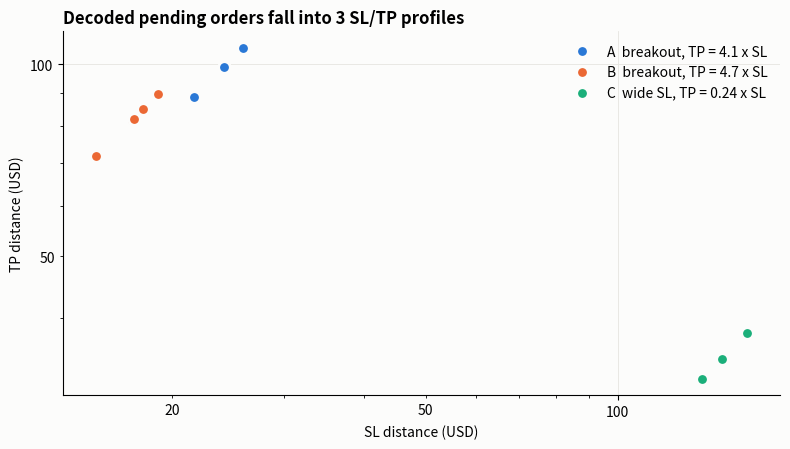

Reproduce this figure in Python. (Note: this script raises an exception after producing the figure.)
"""Decode pending orders read off the tester screenshots into SL/TP ratios.

Shows that every order falls into one of three SL/TP 'strategies'.
Usage: python3 tools/decode_orders.py docs/images
"""
import sys
import numpy as np
import matplotlib
matplotlib.use("Agg")
import matplotlib.pyplot as plt
import matplotlib.ticker

OUT = sys.argv[1] if len(sys.argv) > 1 else "docs/images"
# ticket, placed, type, entry, sl, tp, approx market price when placed
ORDERS = [
    (3,  "2026-01-01 23:10", "buy stop",  4546.32, 4524.62, 4635.27, 4330),
    (4,  "2026-01-01 23:10", "sell stop", 3888.20, 3909.90, 3799.25, 4330),
    (5,  "2026-01-01 23:10", "buy stop",  4547.19, 4532.00, 4618.78, 4330),
    (6,  "2026-01-04 23:05", "sell stop", 4277.23, 4292.45, 4205.48, 4330),
    (9,  "2026-01-07 21:15", "buy stop",  4543.90, 4408.46, 4576.09, 4450),
    (22, "2026-01-29 17:00", "sell stop", 3888.49, 3914.35, 3782.46, 5400),
    (23, "2026-02-01 23:05", "buy stop",  5595.15, 5576.12, 5684.88, 4850),
    (25, "2026-02-02 00:05", "buy stop",  5594.59, 5570.45, 5693.57, 4700),
    (27, "2026-02-04 23:02", "buy stop",  5592.13, 5446.51, 5626.74, 4900),
    (28, "2026-02-05 00:05", "sell stop", 4405.95, 4423.27, 4324.32, 4900),
    (44, "2026-02-20 00:05", "sell stop", 4842.92, 4860.34, 4760.82, 5000),
    (49, "2026-02-25 21:15", "buy stop",  5591.49, 5431.81, 5629.45, 5180),
    (50, "2026-02-26 00:05", "buy stop",  5247.36, 5229.35, 5332.28, 5170),
    (52, "2026-02-26 17:00", "sell stop", 4404.78, 4430.51, 4299.27, 5170),
    (53, "2026-02-27 00:05", "buy stop",  5246.32, 5220.50, 5352.17, 5170),
]

def strat(ratio):
    if ratio < 1:
        return "C"
    return "A" if ratio < 4.4 else "B"

print("| Ticket | Placed | Type | Entry | SL pts | TP pts | TP/SL | SL % of price | Strat |")
print("|---|---|---|---|---|---|---|---|---|")
rows = []
for t, when, typ, e, sl, tp, mkt in ORDERS:
    slp, tpp = abs(e - sl) * 100, abs(tp - e) * 100
    r = tpp / slp
    s = strat(r)
    rows.append((s, slp / 100 / mkt * 100, tpp / 100 / mkt * 100, r))
    print(f"| {t} | {when} | {typ} | {e:.2f} | {slp:.0f} | {tpp:.0f} | {r:.2f} | {slp/100/mkt*100:.2f}% | {s} |")

for s in "ABC":
    x = np.array([r[1:] for r in rows if r[0] == s])
    print(f"Strategy {s}: n={len(x)} SL%={x[:,0].mean():.2f} TP%={x[:,1].mean():.2f} TP/SL={x[:,2].mean():.2f}")

# Scatter: SL distance vs TP distance, coloured by strategy.
colors = {"A": "#2a78d6", "B": "#eb6834", "C": "#1baf7a"}
labels = {"A": "A  breakout, TP = 4.1 x SL", "B": "B  breakout, TP = 4.7 x SL",
          "C": "C  wide SL, TP = 0.24 x SL"}
fig, ax = plt.subplots(figsize=(8, 4.6), facecolor="#fcfcfb")
ax.set_facecolor("#fcfcfb")
for s in "ABC":
    pts = [(abs(o[3] - o[4]), abs(o[5] - o[3])) for o, r in zip(ORDERS, rows) if r[0] == s]
    xs, ys = zip(*pts)
    ax.scatter(xs, ys, s=70, color=colors[s], edgecolor="#fcfcfb", lw=2, label=labels[s], zorder=3)
ax.set_xscale("log"); ax.set_yscale("log")
for axis in (ax.xaxis, ax.yaxis):
    axis.set_major_formatter(matplotlib.ticker.FuncFormatter(lambda v, _: f"{v:g}"))
    axis.set_minor_formatter(matplotlib.ticker.FuncFormatter(lambda v, _: f"{v:g}" if str(int(v))[0] in "25" else ""))
ax.set_xlabel("SL distance (USD)"); ax.set_ylabel("TP distance (USD)")
ax.set_title("Decoded pending orders fall into 3 SL/TP profiles", loc="left", fontweight="bold")
ax.grid(color="#e6e5e0", lw=0.6)
for sp in ("top", "right"):
    ax.spines[sp].set_visible(False)
ax.legend(frameon=False, loc="upper right")
fig.tight_layout(); fig.savefig(f"{OUT}/06_decoded_orders.png", dpi=130); plt.close(fig)

# Schematic of how orders are placed around a price channel.
rng = np.random.default_rng(7)
n = 220
x = np.arange(n)
p = 4300 + 60 * np.sin(x / 18) + rng.normal(0, 7, n)
p[170:] = p[169] + np.cumsum(np.abs(rng.normal(4, 6, n - 170)))
hi, lo = p[:170].max(), p[:170].min()
fig, ax = plt.subplots(figsize=(11, 5), facecolor="#fcfcfb")
ax.set_facecolor("#fcfcfb")
ax.plot(range(n), p, color="#52514e", lw=1.3)
ax.axhline(hi, color="#2a78d6", lw=1.5, ls="--")
ax.axhline(lo, color="#2a78d6", lw=1.5, ls="--")
ax.text(2, hi + 6, "Highest high of lookback -> BUY STOP (slightly below)", color="#0b0b0b")
ax.text(2, lo - 16, "Lowest low of lookback -> SELL STOP (slightly above)", color="#0b0b0b")
ax.axvspan(0, 170, color="#2a78d6", alpha=0.05)
ax.text(85, hi + 22, "lookback window", ha="center", color="#52514e")
entry = 170 + int(np.argmax(p[170:] > hi))
sl = p[entry] - 0.005 * p[entry]
ax.axhline(sl, xmin=entry / n, color="#e34948", lw=1.2)
ax.text(entry + 2, sl - 14, "SL = % of price", color="#e34948")
ax.scatter([entry], [p[entry]], s=80, color="#1baf7a", zorder=4, edgecolor="#fcfcfb", lw=2)
ax.annotate("breakout fills buy stop", (entry, p[entry]), xytext=(-190, 40),
            textcoords="offset points", arrowprops=dict(arrowstyle="->", color="#52514e"))
trail = [p[max(entry, i - 6):i + 1].min() for i in range(entry, n)]
ax.step(range(entry, n), np.maximum.accumulate(np.maximum(trail, sl)), where="post",
        color="#eb6834", lw=1.6)
ax.text(n - 45, 4480, "trailing SL = low of\nlast N bars (HL trail)", ha="right", color="#eb6834")
ax.set_title("How the EA places and manages orders", loc="left", fontweight="bold")
ax.set_xticks([]); ax.set_ylabel("price")
for sp in ("top", "right"):
    ax.spines[sp].set_visible(False)
fig.tight_layout(); fig.savefig(f"{OUT}/07_strategy_schematic.png", dpi=130); plt.close(fig)
